Run: headless pygame with SDL's dummy video driver; simulated clock (each Clock.tick advances the game by its frame time, no real sleeping); random seed 0; keys injected as events and as key.get_pressed() state; no mouse input.
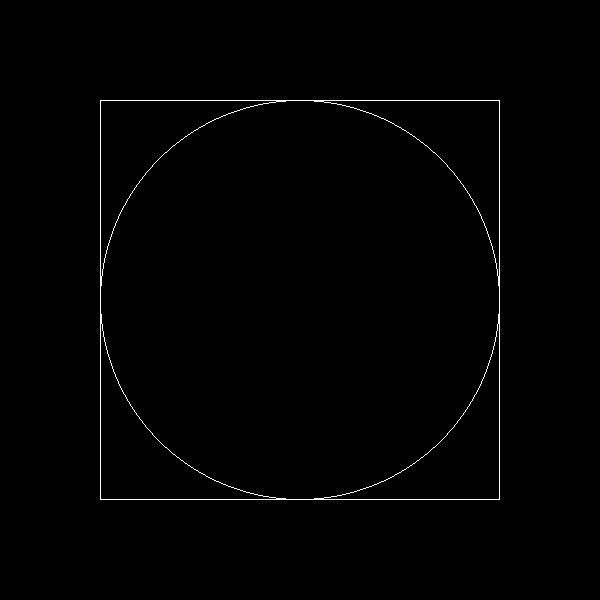
Frame 1 of 4 · flips 1–60 · no input
Frame 2 of 4 · flips 61–180 · tapped SPACE, RETURN · held RIGHT (→), D · screen unchanged from frame 1, image omitted
Frame 3 of 4 · flips 181–300 · held DOWN (↓), S · screen unchanged from frame 2, image omitted
Frame 4 of 4 · flips 301–420 · held LEFT (←), A, UP (↑), W · screen unchanged from frame 3, image omitted

The pygame program that drew these frames:

import math

import pygame as p
import sys
import random

p.font.init()

widow_bounds = WIDTH, HEIGHT = 600, 600
origin = x0, y0 = WIDTH/2, HEIGHT - HEIGHT/2
font = p.font.SysFont('Monocraft', 12)
circle_radius = 200

screen = p.display.set_mode((WIDTH, HEIGHT))

def pygame_init():
    # Screen or whatever you want to call it is your best friend - it's a canvas
    # or surface where you can draw - generally you'll have one large canvas and
    # additional surfaces on top - effectively breaking things up and giving
    # you the ability to have multiples scenes in one window
    p.init()
    screen.fill((180, 210, 255))
    p.display.set_caption('pi-calculator')

class Ball:
    def __init__(self, position_x, position_y):
        self.position_x = position_x
        self.position_y = position_y
        self.in_circle = circle_radius > math.sqrt(self.position_x**2 + self.position_y**2)


running = True
ball_list = []
temp_ball_list = []
count_in = 0
count_out = 0

while True:
    for event in p.event.get():
        if event.type == p.QUIT:  # this refers to clicking on the "x"-close
            p.quit()
            sys.exit()
        elif event.type == p.KEYDOWN:  # there's a separate system built in
            if event.key == p.K_SPACE:
                if running is False:
                    running = True
                    print("START")
                elif running is True:
                    running = False
                    print("PAUSE")

    if running:
        for x in range(2000):
            ball_list.append(
                Ball(random.uniform(-circle_radius, circle_radius),
                     random.uniform(-circle_radius, circle_radius)))
            # temp_ball_list.append(ball_list[-1])
            if ball_list[-1].in_circle:
                count_in += 1
            else:
                count_out += 1
        for i in temp_ball_list:
            if i.in_circle:
                color = (0, 255, 0)
            else:
                color = (255, 0, 0)
            p.draw.circle(screen, color, (x0 + i.position_x, y0 - i.position_y), 1)
        p.draw.circle(screen, (255, 255, 255), (x0, y0), circle_radius, 1)
        p.draw.rect(screen, (255, 255, 255),
                    (x0 - circle_radius, y0 - circle_radius,
                     circle_radius * 2, circle_radius * 2), 1, 1)
        print(4*count_in/len(ball_list))
        temp_ball_list = []

    p.display.flip()
